The GitHub repository Moriarty178/MMDBMS contains a labelled image folder "dataset" with 15 categories: calculator, desk chair, desk lamp, file cabinet, laptop computer, letter tray, paper notebook, pen, printer, punchers, ring binder, scissors, stapler, tape dispenser, trash can. Examples follow, each with its label.

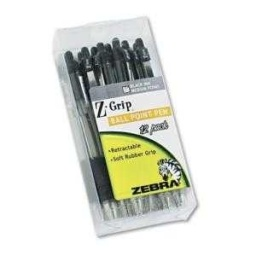
Label: pen

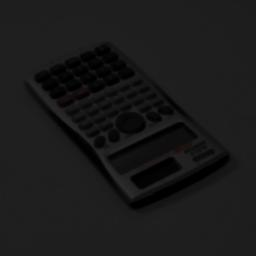
Label: calculator

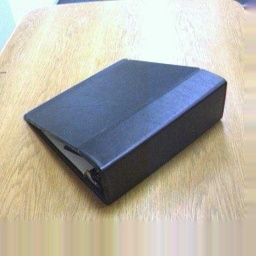
Label: ring binder

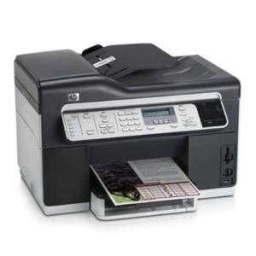
Label: printer

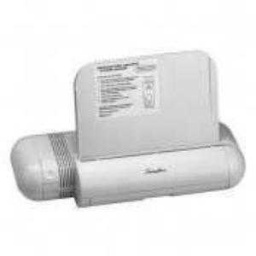
Label: punchers
